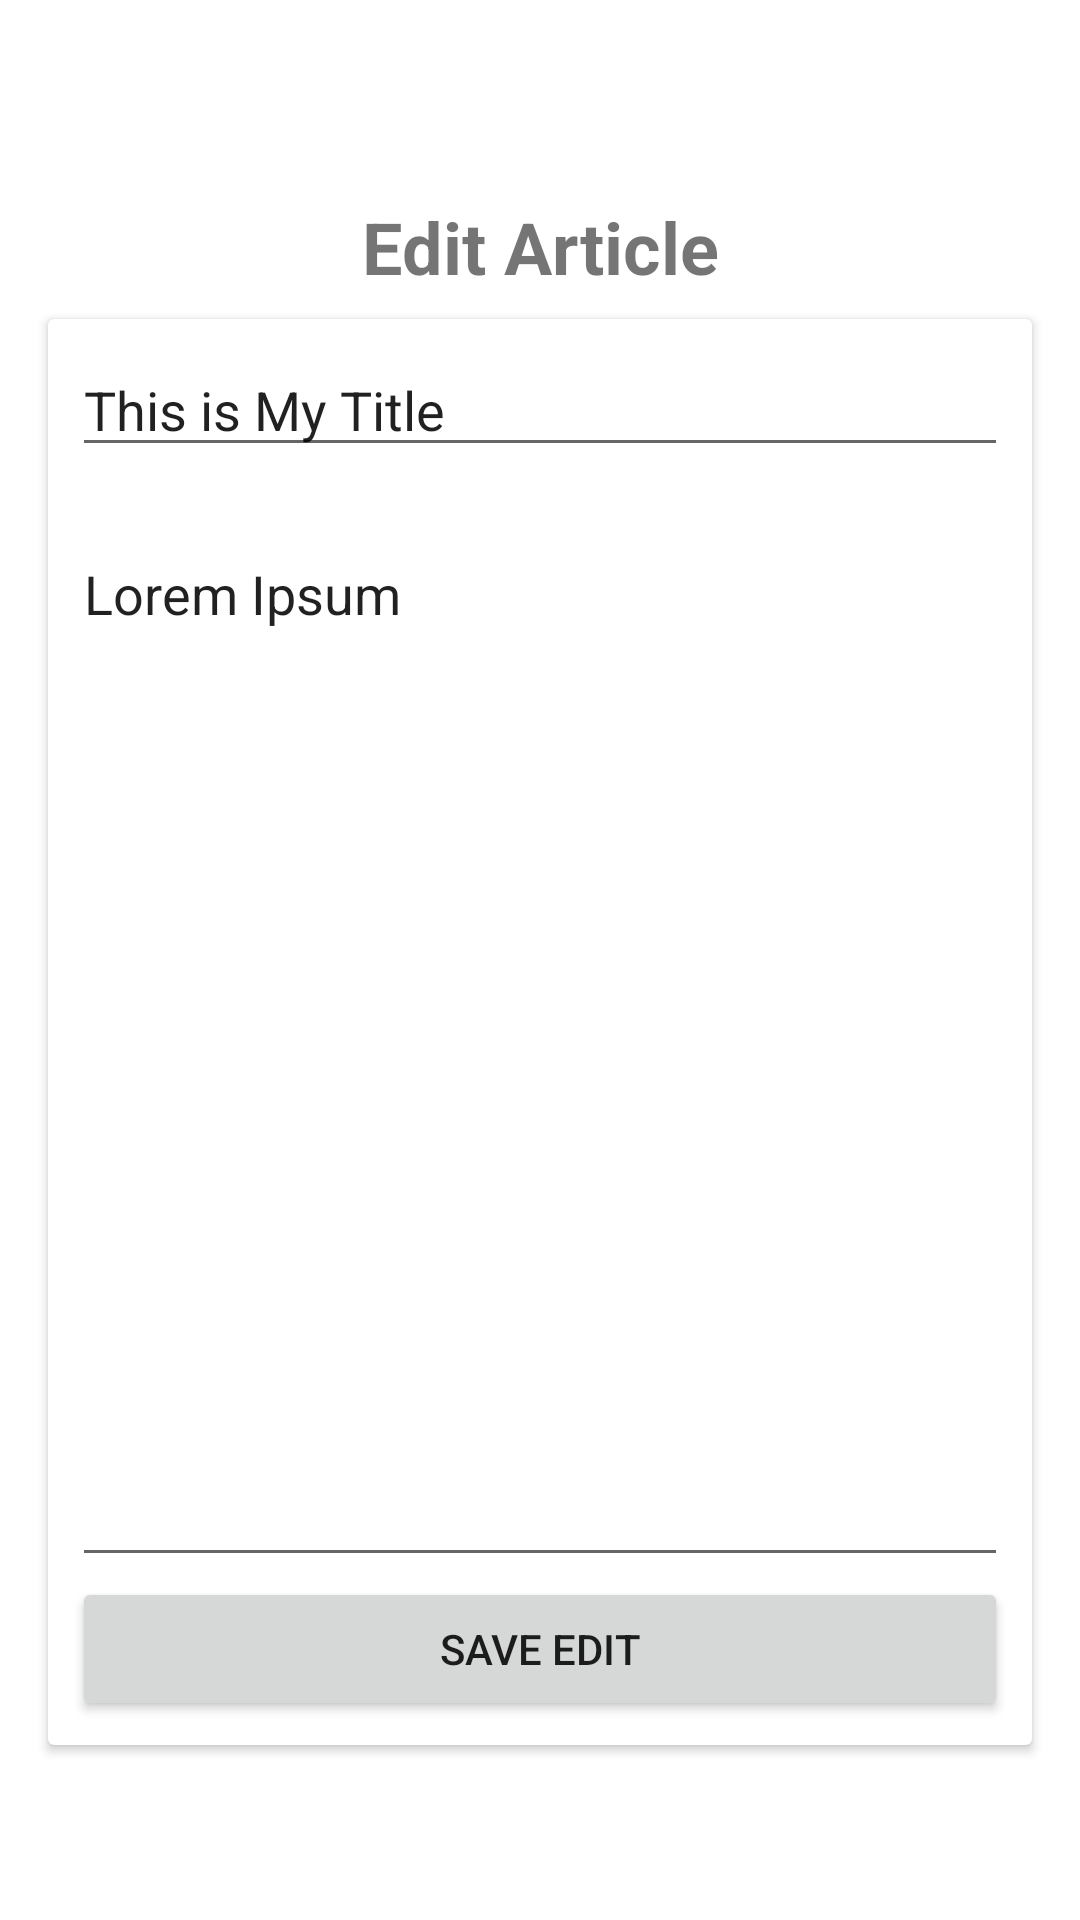

Here is an Android app screen rendered from its layout file. Give the layout XML and the strings, colors and styles it references.
<!-- AndroidManifest.xml: application theme Theme.Fitnergy -->
<!-- res/layout/activity_edit_page.xml -->
<LinearLayout

    xmlns:android="http://schemas.android.com/apk/res/android"
    android:layout_height="match_parent"
    android:layout_width="match_parent"
    android:gravity="center_vertical"
    android:orientation="vertical">
    <TextView
        android:layout_width="match_parent"
        android:layout_height="wrap_content"
        android:text="Edit Article"
        android:layout_marginHorizontal="20dp"
        android:paddingVertical="8dp"
        android:textSize="24sp"
        android:textStyle="bold"
        android:gravity="center_horizontal"/>
    <androidx.cardview.widget.CardView

        android:layout_width="match_parent"
        android:layout_height="wrap_content"
        android:layout_marginHorizontal="16dp">

        <LinearLayout
            android:padding="8dp"
            android:layout_width="match_parent"
            android:layout_height="wrap_content"
            android:orientation="vertical">


            <EditText
                android:id="@+id/et_editArticle_title"
                android:layout_width="match_parent"
                android:layout_height="wrap_content"
                android:text="This is My Title"
                />

            <EditText

                android:text="Lorem Ipsum"
                android:layout_marginTop="20dp"
                android:id="@+id/et_editArticle_desc"
                android:layout_width="match_parent"
                android:layout_height="350dp"
                android:inputType="text|textMultiLine"
                android:gravity="top"
                />
            <Button
                android:id="@+id/btn_editArticle_button"
                android:layout_width="match_parent"
                android:layout_height="wrap_content"
                android:text="Save edit"
                android:layout_gravity="center_horizontal"/>

        </LinearLayout>

    </androidx.cardview.widget.CardView>





</LinearLayout>
<!-- resources referenced by this layout -->
<resources>
  <style name="Theme.Fitnergy" parent="Theme.MaterialComponents.DayNight.DarkActionBar">
          
          <item name="colorPrimary">#2E5FAA</item>
          <item name="colorPrimaryVariant">#65A1FF</item>
          <item name="colorOnPrimary">@color/white</item>
  
          
          <item name="colorSecondary">@color/teal_200</item>
          <item name="colorSecondaryVariant">@color/teal_700</item>
          <item name="colorOnSecondary">@color/black</item>
          
          <item name="android:statusBarColor" tools:targetApi="l">?attr/colorPrimaryVariant</item>
          
      </style>
  <color name="white">#FFFFFFFF</color>
  <color name="teal_200">#FF03DAC5</color>
  <color name="teal_700">#FF018786</color>
  <color name="black">#FF000000</color>
</resources>
